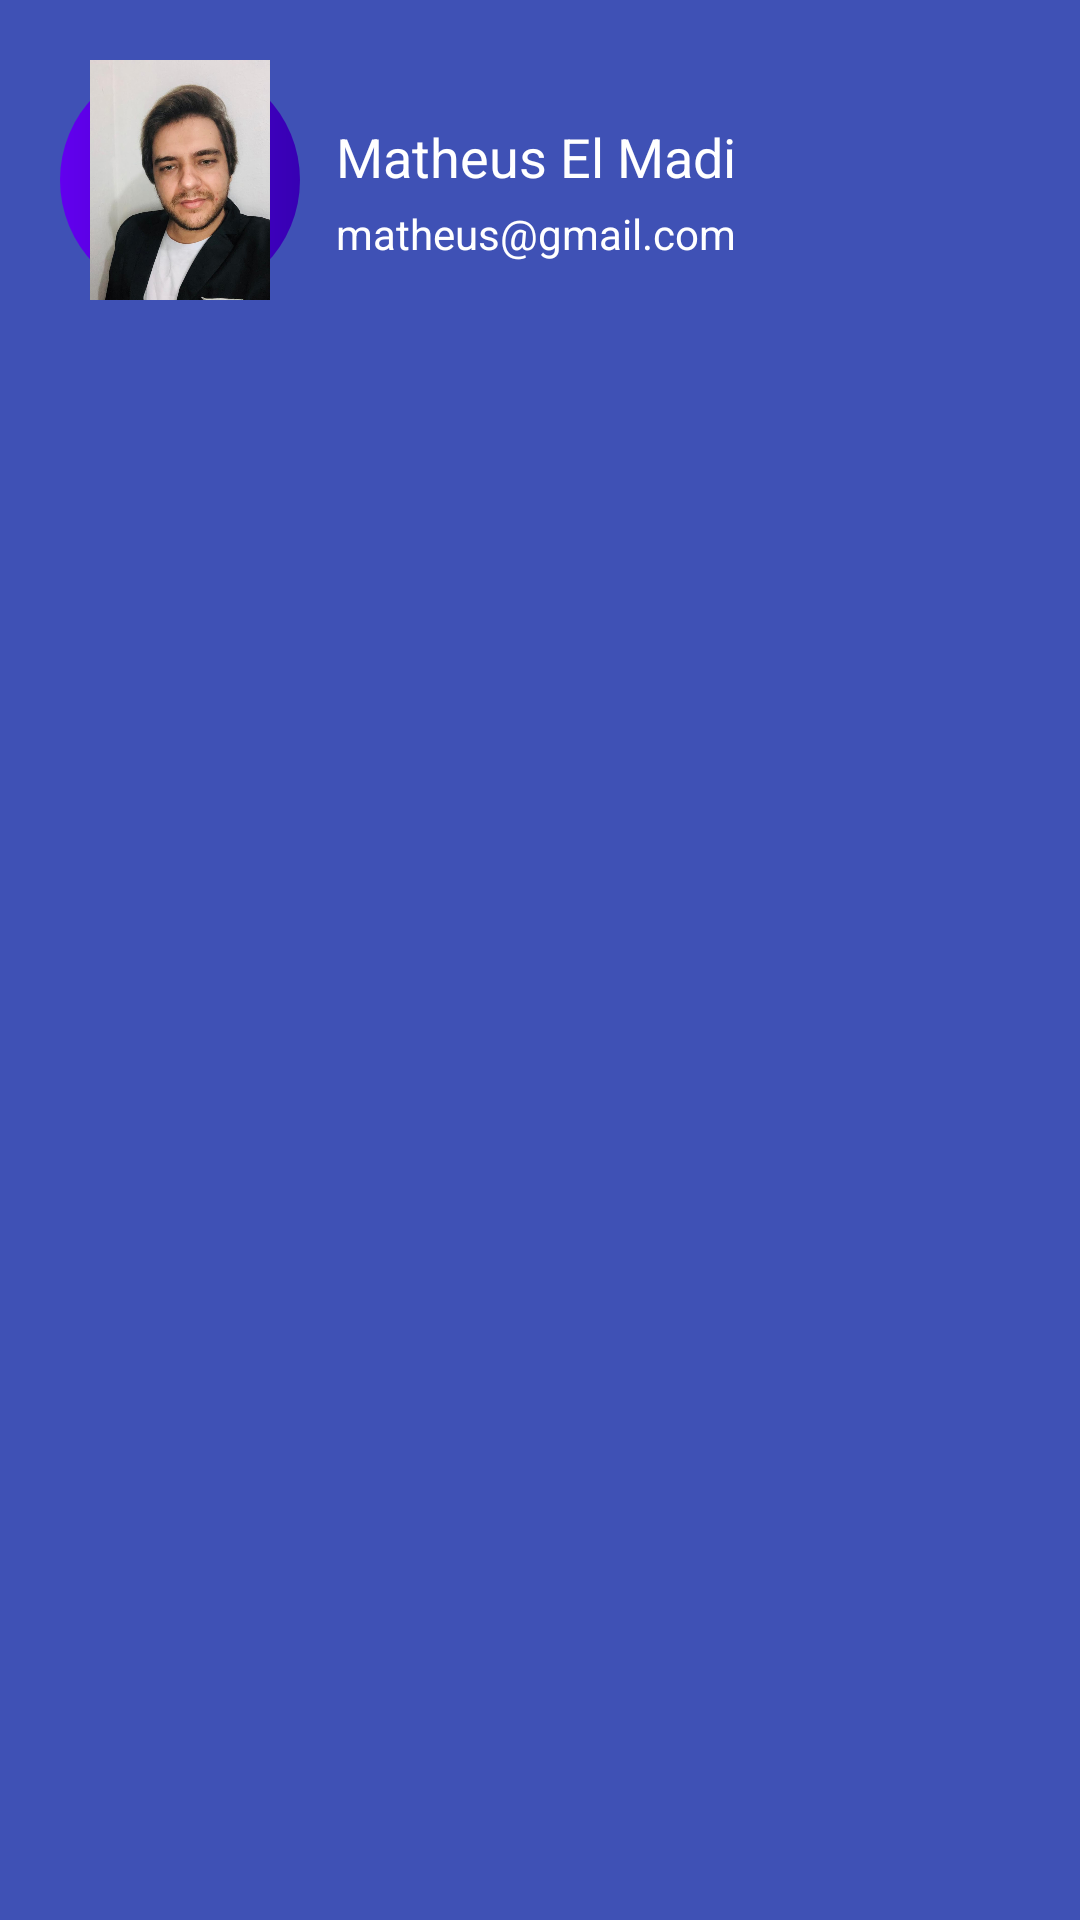

Reconstruct the res/layout file that produces this screen, plus the resources it refers to.
<!-- AndroidManifest.xml: application theme Theme.GeekPlace -->
<!-- res/layout/nav_header.xml -->
<?xml version="1.0" encoding="utf-8"?>
<LinearLayout xmlns:android="http://schemas.android.com/apk/res/android"
    android:layout_width="match_parent"
    android:orientation="horizontal"
    android:background="#3f51b5"
    android:padding="20dp"
    android:layout_height="125dp">
    <ImageView
        android:id="@+id/userimage"
        android:layout_marginRight="12dp"
        android:background="@drawable/my_picture_shape"
        android:src="@drawable/user_image"
        android:layout_width="80dp"
        android:layout_height="80dp"/>

    <LinearLayout
        android:layout_marginTop="20dp"
        android:orientation="vertical"
        android:layout_width="wrap_content"
        android:layout_height="wrap_content">
        <TextView
            android:text="Matheus El Madi"
            android:textColor="#FFF"
            android:textSize="18sp"
            android:layout_width="wrap_content"
            android:layout_height="wrap_content"/>
        <TextView
            android:text="matheus@gmail.com"
            android:textColor="#FFF"
            android:textSize="14sp"
            android:layout_marginTop="4dp"
            android:layout_width="wrap_content"
            android:layout_height="wrap_content"/>
    </LinearLayout>
</LinearLayout>
<!-- resources referenced by this layout -->
<resources>
  <!-- drawable my_picture_shape (drawable) -->
  <?xml version="1.0" encoding="utf-8"?>
  <shape xmlns:android="http://schemas.android.com/apk/res/android">
      <corners
          android:radius="100dp"
          />
      <gradient
          android:startColor="@color/colorPrimary"
          android:endColor="@color/colorPrimaryDark"/>
  </shape>
  <!-- drawable user_image: jpeg bitmap (drawable, 62393 bytes) -->
  <style name="Theme.GeekPlace" parent="Theme.MaterialComponents.Light.NoActionBar">
          
          <item name="colorPrimary">@color/purple_500</item>
          <item name="colorPrimaryVariant">@color/purple_700</item>
          <item name="colorOnPrimary">@color/black</item>
          
          <item name="colorSecondary">@color/teal_200</item>
          <item name="colorSecondaryVariant">@color/teal_700</item>
          <item name="colorOnSecondary">#880505</item>
          
          <item name="android:statusBarColor" tools:targetApi="l">?attr/colorPrimaryVariant</item>
          
          <item name="android:textColorPrimary">@color/black</item>
          <item name="android:actionOverflowButtonStyle">@style/MyCus</item>
          
      </style>
  <color name="colorPrimary">#FF6200EE</color>
  <color name="colorPrimaryDark">#FF3700B3</color>
  <color name="purple_500">#FF6200EE</color>
  <color name="purple_700">#FF3700B3</color>
  <color name="black">#FF000000</color>
  <color name="teal_200">#FF03DAC5</color>
  <color name="teal_700">#FF018786</color>
  <style name="MyCus" parent="Theme.MaterialComponents.Light.DarkActionBar">
          <item name="android:src">@drawable/ic_baseline_more_vert_24</item>
      </style>
</resources>
